The GitHub repository FerdyOktavian/klasifikasi_sawit_efficientNetV2 contains a labelled image folder "dataset_split" with 3 categories: belum masak, masak, terlalu masak. Examples follow, each with its label.

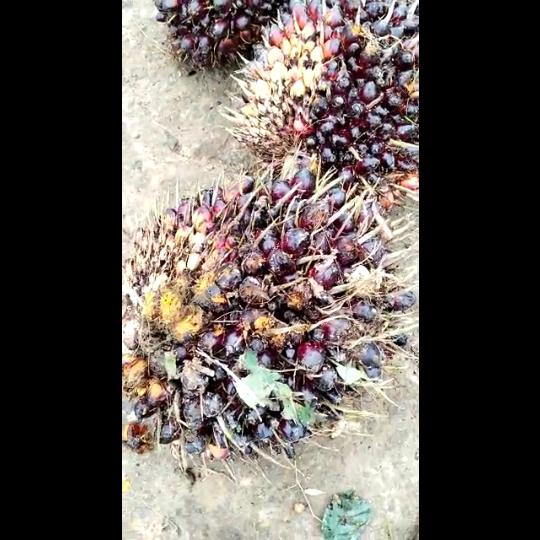
Label: belum masak

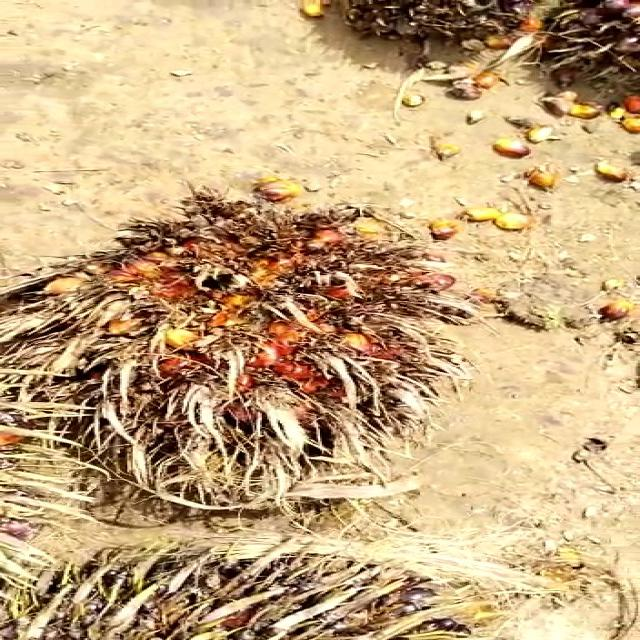
Label: terlalu masak

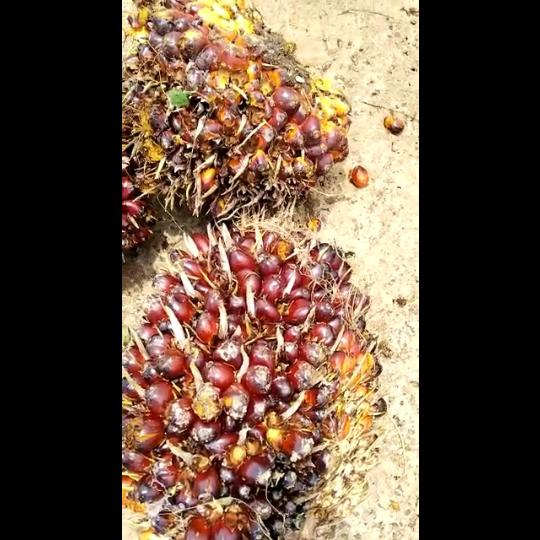
Label: masak

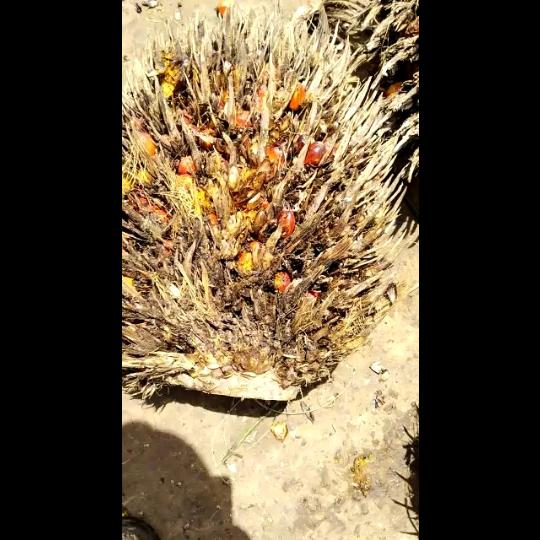
Label: terlalu masak

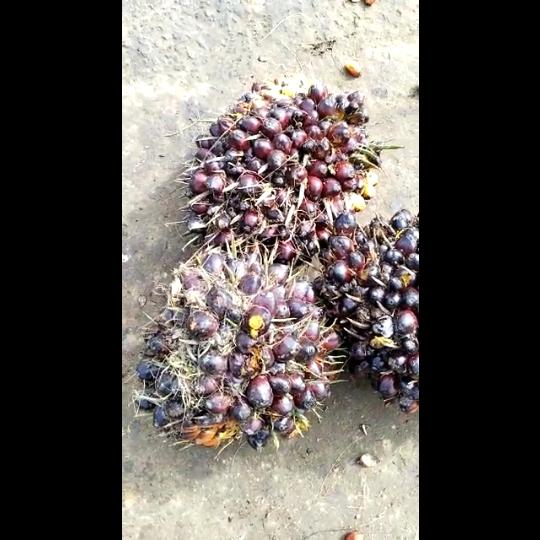
Label: belum masak

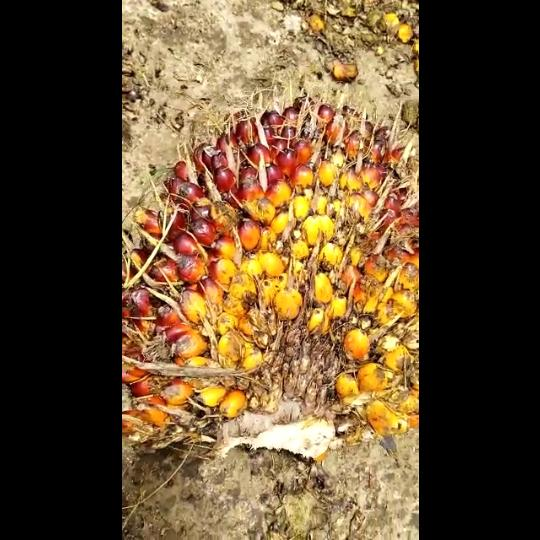
Label: masak
